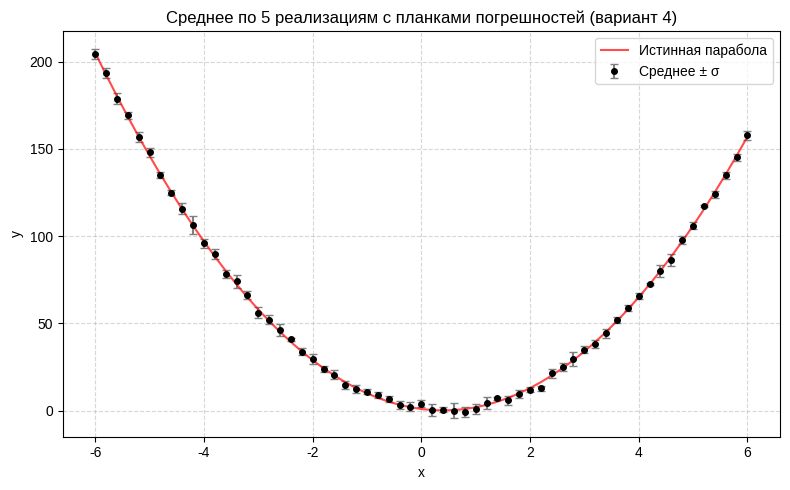

The matplotlib source for this figure:
# Парабола y = 5x^2 - 4x + 1 на отрезке [-6; 6]
# 5 реализаций нормального шума (mu=0, sigma=3)

import numpy as np
import matplotlib.pyplot as plt

#Генерация данных
x = np.arange(-6, 6.1, 0.2)                # отрезок [-6; 6] с шагом 0.2
y_true = 5 * x**2 - 4 * x + 1               # истинная парабола

#5 зашумлённых рядов
n_realizations = 5
data = np.zeros((len(x), n_realizations))
for i in range(n_realizations):
    noise = np.random.normal(0, 3, len(x))   # нормальный шум
    data[:, i] = y_true + noise

# Вычисляем средние и стандартные отклонения по столбцам (axis=1)
y_mean = data.mean(axis=1)
y_std = data.std(axis=1)

# Построение графика с планками погрешностей
plt.rcParams['font.sans-serif'] = ['Arial', 'Liberation Sans']
plt.figure(figsize=(8, 5))
plt.errorbar(x, y_mean, yerr=y_std, fmt='o', color='black',
             ecolor='gray', capsize=3, markersize=4, label='Среднее ± σ')
plt.plot(x, y_true, color='red', linewidth=1.5, alpha=0.7, label='Истинная парабола')
plt.title('Среднее по 5 реализациям с планками погрешностей (вариант 4)')
plt.xlabel('x')
plt.ylabel('y')
plt.legend()
plt.grid(True, linestyle='--', alpha=0.5)
plt.tight_layout()
plt.savefig('task26_var4_errorbar.png', dpi=150)
plt.show()
